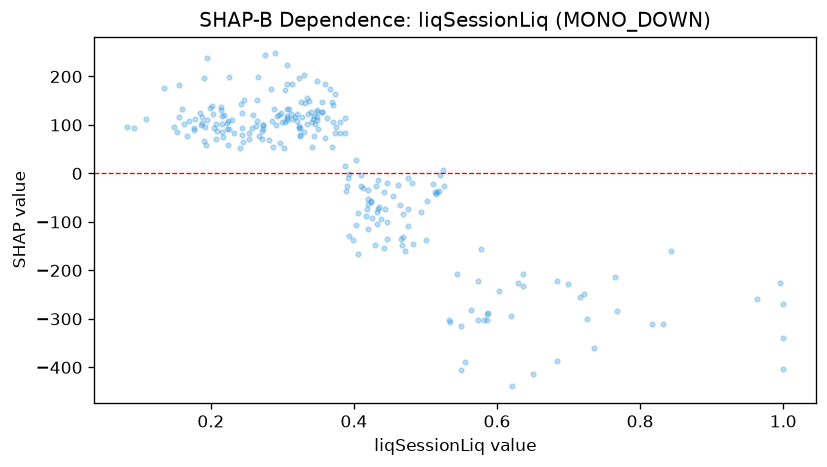

The table this chart was drawn from, first rows:
feature_value, shap_value
0.65, -414.1
0.433, -72.55
0.156, 182
0.134, 176.6
0.306, 132
0.266, 198.3
0.472, -159
0.307, 117.6
0.195, 238.1
0.63, -226.1
0.207, 101
0.307, 184.5
0.768, -283
0.699, -228.2
0.229, 110.7
0.273, 99.07
0.109, 111.6
0.223, 104.8
0.444, -73.77
0.243, 124.3
0.363, 114.8
0.156, 116.1
0.16, 132.9
0.35, 92.09
0.336, 122
0.349, 109.3
0.41, -4.16
0.232, 83
0.273, 100.1
0.298, 124.2
0.349, 127.4
0.349, 190.8
0.326, 146.6
0.247, 150.6
0.393, -128.9
0.716, -255.2
0.371, 141.1
0.306, 114.8
0.199, 135
0.405, -81.59
0.349, 131.2
0.216, 85.46
0.312, 121.7
0.573, -303.1
0.201, 138.4
0.582, -302.9
0.314, 185.5
0.321, 123.5
0.177, 90.12
0.573, -222.7
0.245, 65.83
0.224, 59.52
0.244, 93.73
0.494, -79.28
0.264, 107.5
0.433, -12.87
0.222, 91.45
0.603, -242.6
0.413, -30.49
0.306, 109.9
... 182 more rows
